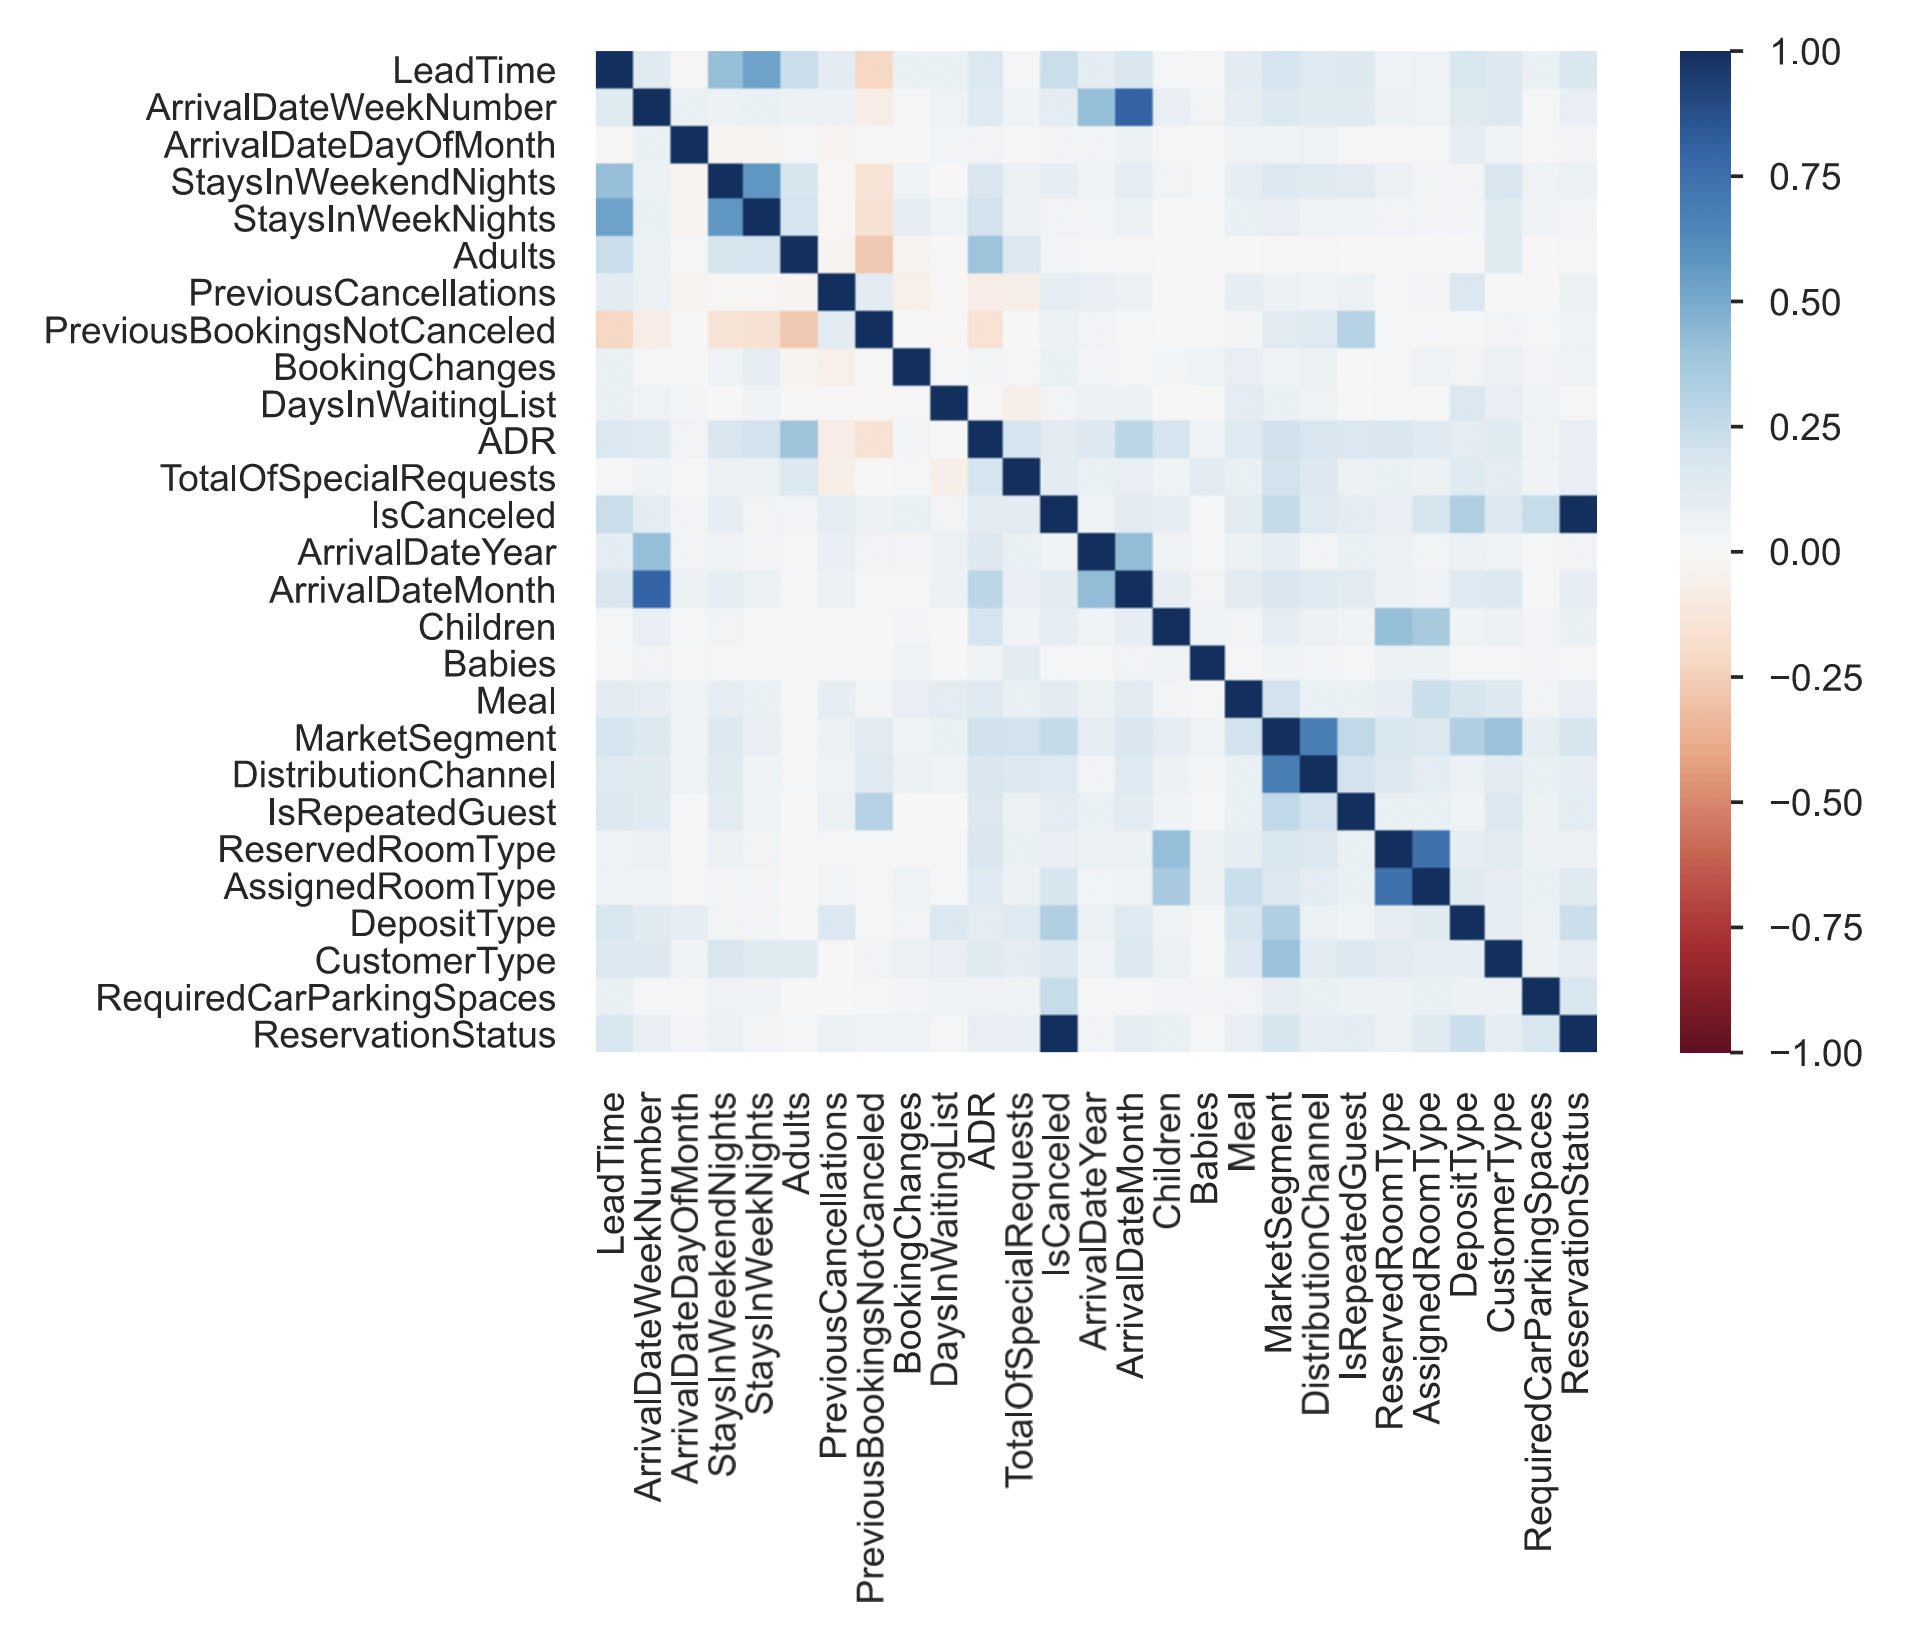

Data behind this chart, as committed beside it:
, LeadTime, ArrivalDateWeekNumber, ArrivalDateDayOfMonth, StaysInWeekendNights, StaysInWeekNights, Adults, PreviousCancellations, PreviousBookingsNotCanceled, BookingChanges, DaysInWaitingList, ADR, TotalOfSpecialRequests, IsCanceled, ArrivalDateYear, ArrivalDateMonth, Children, Babies, Meal, MarketSegment, DistributionChannel, IsRepeatedGuest, ReservedRoomType, AssignedRoomType
LeadTime, 1, 0.128, -0.012, 0.421, 0.526, 0.235, 0.114, -0.215, 0.076, 0.075, 0.157, 0.023, 0.235, 0.104, 0.17, 0.02, 0, 0.117, 0.198, 0.138, 0.141, 0.046, 0.051
ArrivalDateWeekNumber, 0.128, 1, 0.072, 0.065, 0.071, 0.068, 0.066, -0.073, 0.014, 0.049, 0.139, 0.041, 0.108, 0.421, 0.799, 0.084, 0.033, 0.099, 0.154, 0.129, 0.125, 0.065, 0.051
ArrivalDateDayOfMonth, -0.012, 0.072, 1, -0.028, -0.031, 0.009, -0.03, 0.005, -0.002, 0.03, 0.039, 0.012, 0.034, 0.037, 0.062, 0.013, 0.005, 0.05, 0.044, 0.053, 0.015, 0.014, 0.013
StaysInWeekendNights, 0.421, 0.065, -0.028, 1, 0.574, 0.183, -0.015, -0.147, 0.047, -0.001, 0.166, 0.068, 0.096, 0.04, 0.095, 0.032, 0.02, 0.094, 0.143, 0.126, 0.125, 0.063, 0.03
StaysInWeekNights, 0.526, 0.071, -0.031, 0.574, 1, 0.199, -0.01, -0.159, 0.086, 0.047, 0.207, 0.069, 0.035, 0.03, 0.063, 0, 0, 0.072, 0.085, 0.044, 0.042, 0.038, 0.026
Adults, 0.235, 0.068, 0.009, 0.183, 0.199, 1, -0.03, -0.272, -0.027, -0.008, 0.395, 0.155, 0.028, 0.023, 0.019, 0, 0, 0, 0.012, 0.011, 0, 0, 0
PreviousCancellations, 0.114, 0.066, -0.03, -0.015, -0.01, -0.03, 1, 0.113, -0.047, -0.012, -0.077, -0.064, 0.095, 0.079, 0.068, 0, 0, 0.089, 0.055, 0.044, 0.066, 0.02, 0.031
PreviousBookingsNotCanceled, -0.215, -0.073, 0.005, -0.147, -0.159, -0.272, 0.113, 1, 0.007, -0.009, -0.149, -0.005, 0.058, 0.039, 0.022, 0.003, 0, 0.024, 0.119, 0.133, 0.309, 0.017, 0.008
BookingChanges, 0.076, 0.014, -0.002, 0.047, 0.086, -0.027, -0.047, 0.007, 1, 0.021, 0.024, 0.013, 0.073, 0.03, 0.017, 0.031, 0.048, 0.083, 0.045, 0.057, 0, 0.013, 0.048
DaysInWaitingList, 0.075, 0.049, 0.03, -0.001, 0.047, -0.008, -0.012, -0.009, 0.021, 1, -0.006, -0.058, 0.035, 0.059, 0.062, 0, 0, 0.103, 0.072, 0.048, 0, 0.015, 0.017
ADR, 0.157, 0.139, 0.039, 0.166, 0.207, 0.395, -0.077, -0.149, 0.024, -0.006, 1, 0.194, 0.114, 0.145, 0.287, 0.188, 0.042, 0.136, 0.216, 0.165, 0.164, 0.168, 0.135
TotalOfSpecialRequests, 0.023, 0.041, 0.012, 0.068, 0.069, 0.155, -0.064, -0.005, 0.013, -0.058, 0.194, 1, 0.115, 0.076, 0.083, 0.042, 0.116, 0.073, 0.209, 0.142, 0.067, 0.071, 0.055
IsCanceled, 0.235, 0.108, 0.034, 0.096, 0.035, 0.028, 0.095, 0.058, 0.073, 0.035, 0.114, 0.115, 1, 0.047, 0.115, 0.087, 0.023, 0.11, 0.253, 0.136, 0.103, 0.081, 0.183
ArrivalDateYear, 0.104, 0.421, 0.037, 0.04, 0.03, 0.023, 0.079, 0.039, 0.03, 0.059, 0.145, 0.076, 0.047, 1, 0.428, 0.047, 0.01, 0.07, 0.096, 0.037, 0.075, 0.069, 0.038
ArrivalDateMonth, 0.17, 0.799, 0.062, 0.095, 0.063, 0.019, 0.068, 0.022, 0.017, 0.062, 0.287, 0.083, 0.115, 0.428, 1, 0.09, 0.036, 0.115, 0.165, 0.133, 0.122, 0.067, 0.048
Children, 0.02, 0.084, 0.013, 0.032, 0, 0, 0, 0.003, 0.031, 0, 0.188, 0.042, 0.087, 0.047, 0.09, 1, 0.048, 0.031, 0.101, 0.055, 0.046, 0.42, 0.357
Babies, 0, 0.033, 0.005, 0.02, 0, 0, 0, 0, 0.048, 0, 0.042, 0.116, 0.023, 0.01, 0.036, 0.048, 1, 0.02, 0.044, 0.029, 0.02, 0.059, 0.065
Meal, 0.117, 0.099, 0.05, 0.094, 0.072, 0, 0.089, 0.024, 0.083, 0.103, 0.136, 0.073, 0.11, 0.07, 0.115, 0.031, 0.02, 1, 0.207, 0.076, 0.074, 0.1, 0.234
MarketSegment, 0.198, 0.154, 0.044, 0.143, 0.085, 0.012, 0.055, 0.119, 0.045, 0.072, 0.216, 0.209, 0.253, 0.096, 0.165, 0.101, 0.044, 0.207, 1, 0.686, 0.273, 0.179, 0.15
DistributionChannel, 0.138, 0.129, 0.053, 0.126, 0.044, 0.011, 0.044, 0.133, 0.057, 0.048, 0.165, 0.142, 0.136, 0.037, 0.133, 0.055, 0.029, 0.076, 0.686, 1, 0.21, 0.152, 0.106
IsRepeatedGuest, 0.141, 0.125, 0.015, 0.125, 0.042, 0, 0.066, 0.309, 0, 0, 0.164, 0.067, 0.103, 0.075, 0.122, 0.046, 0.02, 0.074, 0.273, 0.21, 1, 0.075, 0.073
ReservedRoomType, 0.046, 0.065, 0.014, 0.063, 0.038, 0, 0.02, 0.017, 0.013, 0.015, 0.168, 0.071, 0.081, 0.069, 0.067, 0.42, 0.059, 0.1, 0.179, 0.152, 0.075, 1, 0.738
AssignedRoomType, 0.051, 0.051, 0.013, 0.03, 0.026, 0, 0.031, 0.008, 0.048, 0.017, 0.135, 0.055, 0.183, 0.038, 0.048, 0.357, 0.065, 0.234, 0.15, 0.106, 0.073, 0.738, 1
DepositType, 0.178, 0.13, 0.096, 0.035, 0.031, 0, 0.157, 0.008, 0.039, 0.164, 0.102, 0.136, 0.323, 0.063, 0.139, 0.045, 0.017, 0.184, 0.326, 0.063, 0.044, 0.091, 0.127
CustomerType, 0.147, 0.146, 0.046, 0.165, 0.131, 0.127, 0.007, 0.037, 0.068, 0.083, 0.13, 0.105, 0.141, 0.053, 0.153, 0.066, 0.018, 0.145, 0.406, 0.116, 0.155, 0.122, 0.101
RequiredCarParkingSpaces, 0.076, 0.011, 0.01, 0.05, 0.04, 0, 0.007, 0.017, 0.026, 0.04, 0.052, 0.04, 0.247, 0.015, 0.017, 0.029, 0.025, 0.038, 0.099, 0.076, 0.06, 0.059, 0.073
ReservationStatus, 0.172, 0.083, 0.026, 0.07, 0.025, 0.019, 0.068, 0.04, 0.053, 0.022, 0.085, 0.081, 1, 0.034, 0.087, 0.074, 0.015, 0.081, 0.183, 0.099, 0.104, 0.058, 0.131
